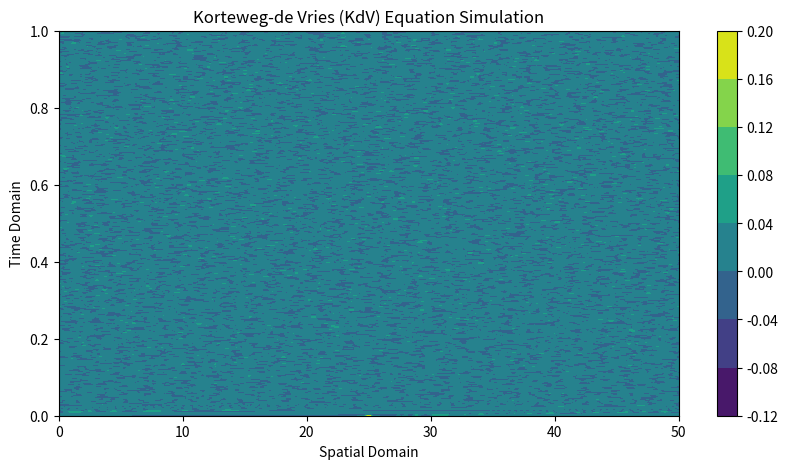

The script that saved this image:
import numpy as np
import matplotlib.pyplot as plt

# Parameters
L = 50.0  # Spatial domain
T = 1.0   # Total simulation time
Nx = 500  # Number of spatial points
Nt = 500  # Number of time steps
dt = T / Nt
dx = L / Nx

# Initialize arrays
x = np.linspace(0, L, Nx)
t = np.linspace(0, T, Nt)
u = np.zeros((Nt, Nx))

# Initial condition: Single soliton
A = 0.2
x0 = L / 2.0
u[0, :] = A * np.exp(-(x - x0)**2 / (2.0 * A**2))

# Time-stepping using split-step method
for n in range(Nt - 1):
    # First half-step (linear part)
    u_half = u[n, :] - 0.5 * (np.roll(u[n, :], -1) - np.roll(u[n, :], 1)) * (dt / dx)

    u_half = np.fft.fft(u_half)

    # Second half-step (nonlinear part)
    k = 2.0 * np.pi / L * np.arange(-Nx / 2, Nx / 2)
    u_half *= np.exp(-1j * k**3 * dt)

    # Inverse Fourier transform
    u[n + 1, :] = np.fft.ifft(u_half).real

# Plot the results
plt.figure(figsize=(10, 5))
plt.contourf(x, t, u, cmap='viridis')
plt.colorbar()
plt.title('Korteweg-de Vries (KdV) Equation Simulation')
plt.xlabel('Spatial Domain')
plt.ylabel('Time Domain')
plt.show()
